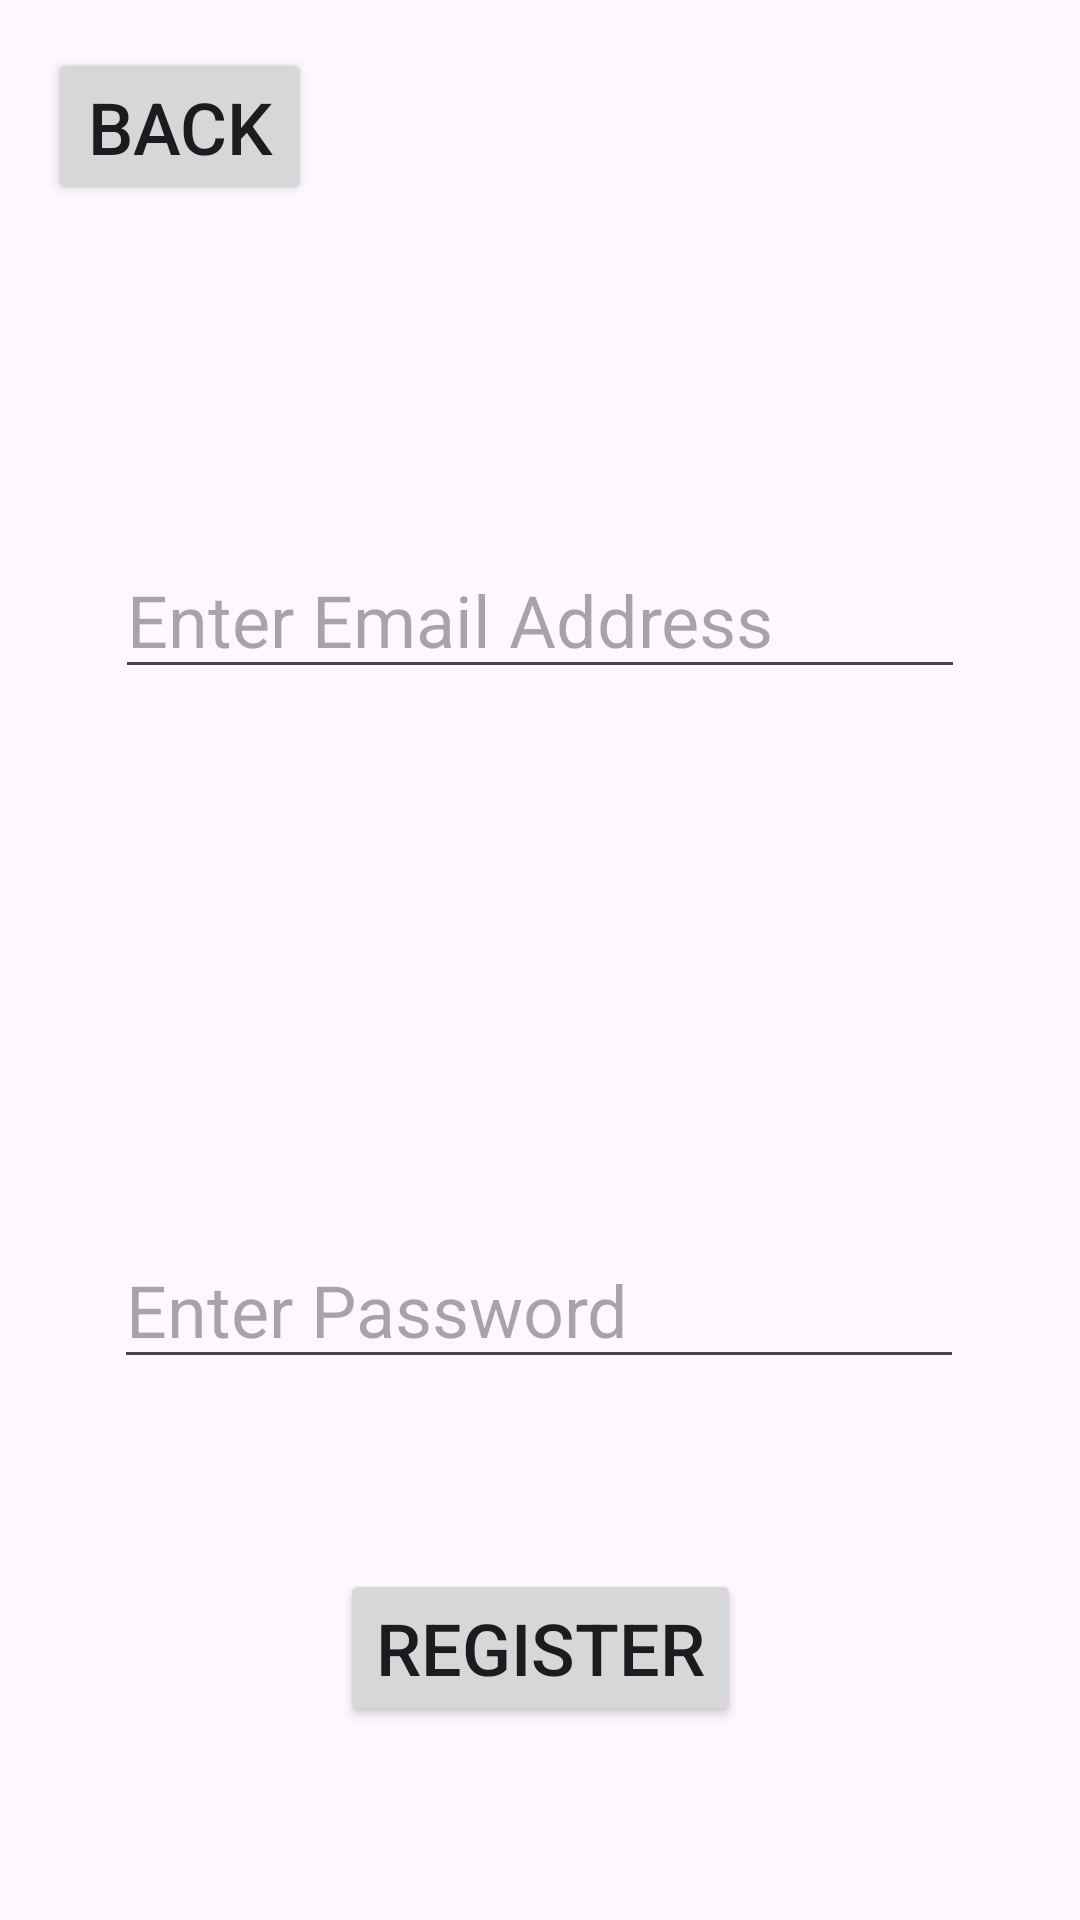

This screen was rendered from an Android layout file. Write that file and the resources it references.
<!-- AndroidManifest.xml: application theme Theme.SMARTAIR -->
<!-- res/layout/activity_parent_sign_in.xml -->
<?xml version="1.0" encoding="utf-8"?>
<androidx.constraintlayout.widget.ConstraintLayout xmlns:android="http://schemas.android.com/apk/res/android"
    xmlns:app="http://schemas.android.com/apk/res-auto"
    xmlns:tools="http://schemas.android.com/tools"
    android:id="@+id/main"
    android:layout_width="match_parent"
    android:layout_height="match_parent"
    tools:context="com.example.smartair.Parent_Sign_In">

    <Button
        android:id="@+id/button4"
        android:layout_width="wrap_content"
        android:layout_height="wrap_content"
        android:layout_marginStart="16sp"
        android:layout_marginTop="16sp"
        android:text="@string/back"
        android:textSize="24sp"
        app:icon="@android:drawable/ic_media_rew"
        app:layout_constraintStart_toStartOf="parent"
        app:layout_constraintTop_toTopOf="parent" />

    <EditText
        android:id="@+id/ParentTextEmailAddress"
        android:layout_width="wrap_content"
        android:layout_height="wrap_content"
        android:ems="10"
        android:hint="Enter Email Address"
        android:inputType="textEmailAddress"
        android:textSize="24sp"
        app:layout_constraintBottom_toTopOf="@+id/ParentTextTextPassword"
        app:layout_constraintEnd_toEndOf="parent"
        app:layout_constraintStart_toStartOf="parent"
        app:layout_constraintTop_toTopOf="parent"
        app:layout_constraintVertical_bias="0.48000002" />

    <EditText
        android:id="@+id/ParentTextTextPassword"
        android:layout_width="wrap_content"
        android:layout_height="wrap_content"
        android:ems="10"
        android:hint="Enter Password"
        android:inputType="textPassword"
        android:textSize="24sp"
        app:layout_constraintBottom_toBottomOf="parent"
        app:layout_constraintEnd_toEndOf="parent"
        app:layout_constraintHorizontal_bias="0.496"
        app:layout_constraintStart_toStartOf="parent"
        app:layout_constraintTop_toBottomOf="@+id/ParentTextEmailAddress"
        app:layout_constraintVertical_bias="0.119" />

    <Button
        android:id="@+id/button7"
        android:layout_width="wrap_content"
        android:layout_height="wrap_content"
        android:text="Register"
        android:textSize="24sp"
        app:layout_constraintBottom_toBottomOf="parent"
        app:layout_constraintEnd_toEndOf="parent"
        app:layout_constraintStart_toStartOf="parent"
        app:layout_constraintTop_toBottomOf="@+id/ParentTextTextPassword"
        app:layout_constraintVertical_bias="0.495" />
</androidx.constraintlayout.widget.ConstraintLayout>
<!-- resources referenced by this layout -->
<resources>
  <string name="back">Back</string>
  <style name="Theme.SMARTAIR" parent="Base.Theme.MyApplication" />
  <style name="Base.Theme.MyApplication" parent="Theme.Material3.DayNight.NoActionBar">
          
          
      </style>
</resources>
